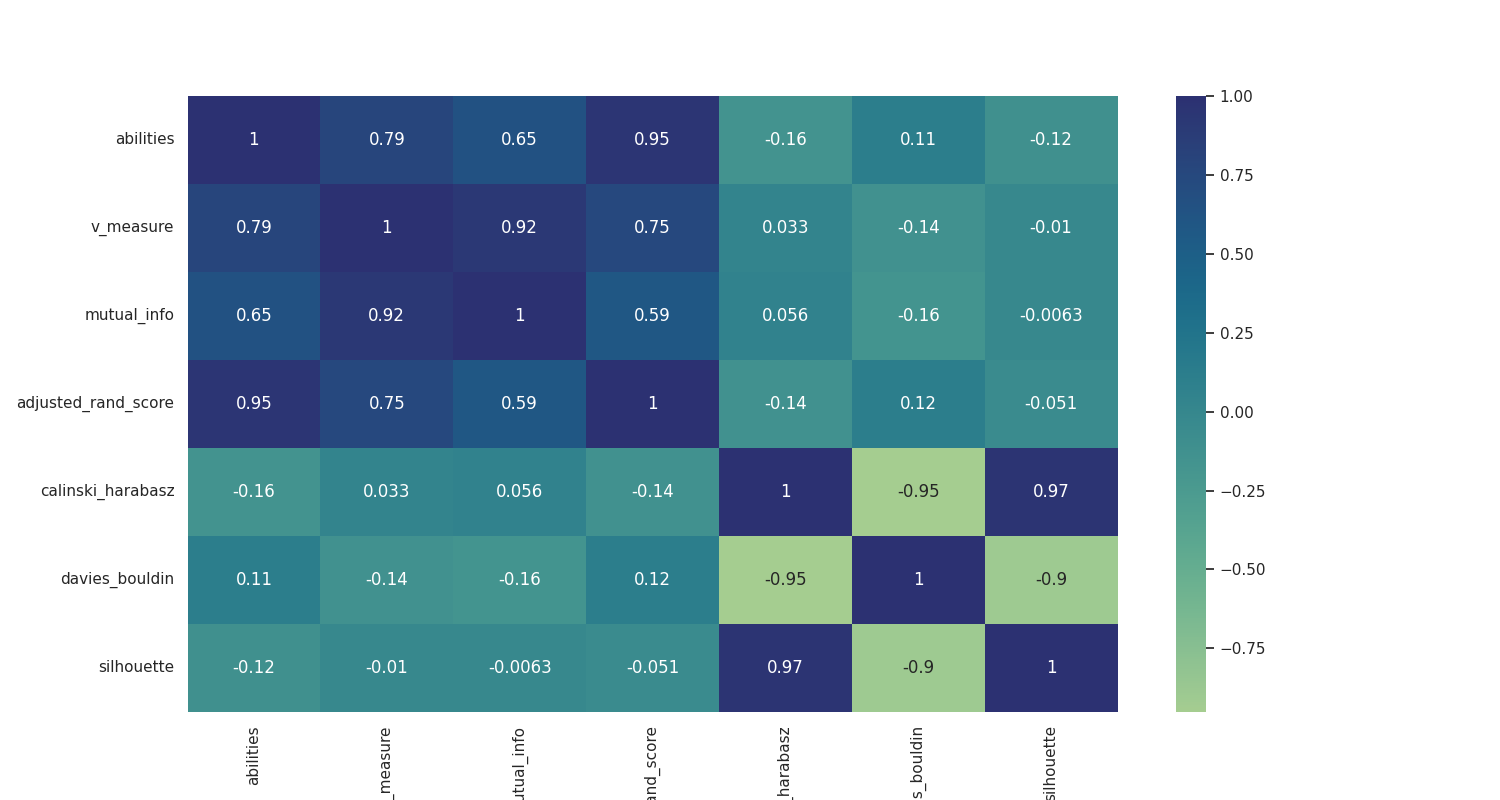

The table this chart was drawn from, first rows:
, abilities, v_measure, mutual_info, adjusted_rand_score, calinski_harabasz, davies_bouldin, silhouette
abilities, 1.0, 0.7854, 0.6497, 0.9467, -0.1582, 0.1111, -0.1152
v_measure, 0.7854, 1.0, 0.9182, 0.7504, 0.03312, -0.135, -0.01012
mutual_info, 0.6497, 0.9182, 1.0, 0.5877, 0.05638, -0.1634, -0.006264
adjusted_rand_score, 0.9467, 0.7504, 0.5877, 1.0, -0.1354, 0.1233, -0.05077
calinski_harabasz, -0.1582, 0.03312, 0.05638, -0.1354, 1.0, -0.9514, 0.965
davies_bouldin, 0.1111, -0.135, -0.1634, 0.1233, -0.9514, 1.0, -0.9025
silhouette, -0.1152, -0.01012, -0.006264, -0.05077, 0.965, -0.9025, 1.0
